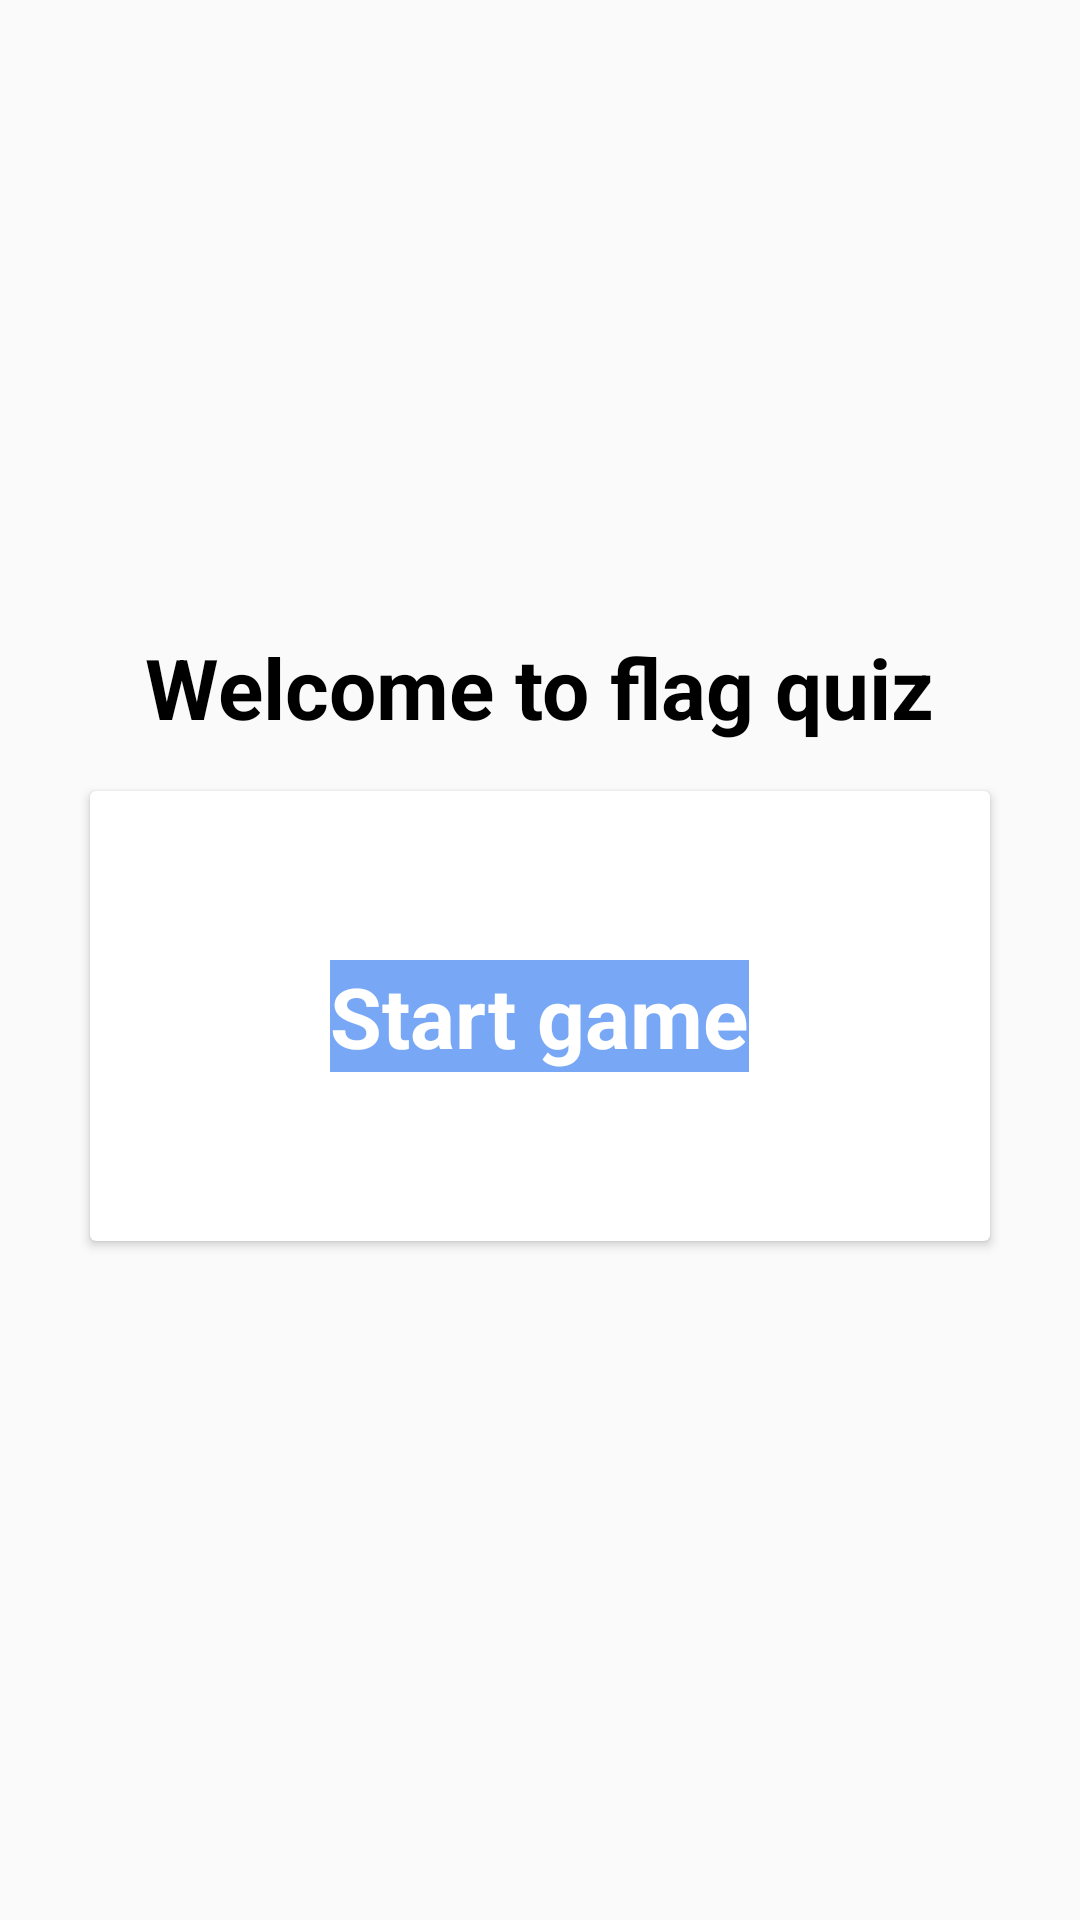

This screen was rendered from an Android layout file. Write that file and the resources it references.
<!-- AndroidManifest.xml: application theme Theme.Youssef_Echady_Sfaxi -->
<!-- res/layout/activity_navigation.xml -->
<?xml version="1.0" encoding="utf-8"?>
<LinearLayout xmlns:android="http://schemas.android.com/apk/res/android"
    xmlns:tools="http://schemas.android.com/tools"
    android:layout_width="match_parent"
    android:layout_height="match_parent"
    android:orientation="vertical"
    android:gravity="center_horizontal"
    android:padding="20dp"
    tools:context=".Navigation">


    <LinearLayout
        android:layout_width="match_parent"
        android:layout_height="match_parent"
        android:orientation="vertical"
        android:gravity="center">

        <TextView
            android:layout_width="wrap_content"
            android:layout_height="wrap_content"
            android:text="Welcome to flag quiz"
            android:textColor="#000"
            android:textSize="28sp"
            android:textStyle="bold" />
    
    <androidx.cardview.widget.CardView
        android:id="@+id/easy_level_card"
        android:layout_width="300dp"
        android:layout_height="150dp"
        android:layout_margin="16dp"
        >

        <LinearLayout
            android:layout_width="match_parent"
            android:layout_height="match_parent"
            android:orientation="vertical"
            android:gravity="center">

            <TextView
                android:layout_width="wrap_content"
                android:layout_height="wrap_content"
                android:text="Start game"
                android:textColor="@android:color/white"
                android:textSize="28sp"
                android:textStyle="bold"
                android:background="#78a8f5" />


        </LinearLayout>
    </androidx.cardview.widget.CardView>
    </LinearLayout>

</LinearLayout>
<!-- resources referenced by this layout -->
<resources>
  <style name="Theme.Youssef_Echady_Sfaxi" parent="android:Theme.Material.Light.NoActionBar" />
</resources>
